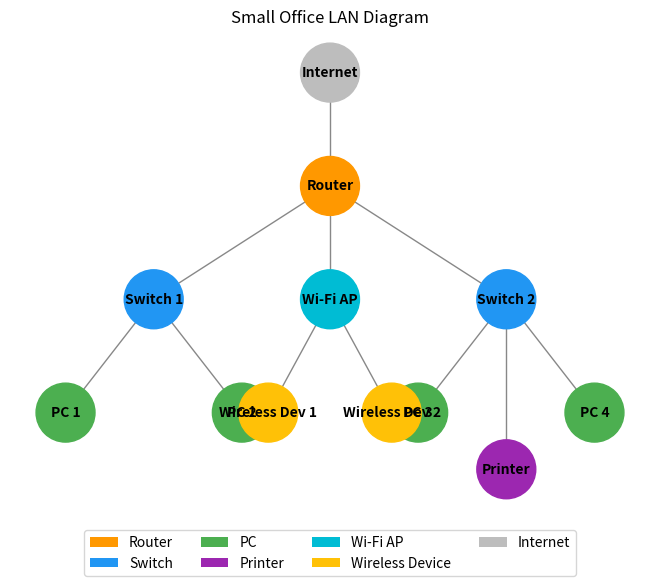

Recreate this plot in Python.
"""
LAN Diagram Generator
Author: idrissbado
Generates a simple network diagram for the small LAN scenario using matplotlib and networkx.
"""
import matplotlib.pyplot as plt
import networkx as nx

def draw_lan_diagram():
    G = nx.Graph()
    # Add nodes
    G.add_node('Router', type='router')
    G.add_node('Switch 1', type='switch')
    G.add_node('Switch 2', type='switch')
    for i in range(1, 5):
        G.add_node(f'PC {i}', type='pc')
    G.add_node('Printer', type='printer')
    G.add_node('Wi-Fi AP', type='ap')
    G.add_node('Wireless Dev 1', type='wifi')
    G.add_node('Wireless Dev 2', type='wifi')
    G.add_node('Internet', type='cloud')
    # Add edges
    G.add_edge('Router', 'Internet')
    G.add_edge('Router', 'Switch 1')
    G.add_edge('Router', 'Switch 2')
    for i in range(1, 3):
        G.add_edge('Switch 1', f'PC {i}')
    for i in range(3, 5):
        G.add_edge('Switch 2', f'PC {i}')
    G.add_edge('Switch 2', 'Printer')
    G.add_edge('Router', 'Wi-Fi AP')
    G.add_edge('Wi-Fi AP', 'Wireless Dev 1')
    G.add_edge('Wi-Fi AP', 'Wireless Dev 2')
    # Node positions
    pos = {
        'Internet': (0, 3),
        'Router': (0, 2),
        'Switch 1': (-2, 1),
        'Switch 2': (2, 1),
        'PC 1': (-3, 0),
        'PC 2': (-1, 0),
        'PC 3': (1, 0),
        'PC 4': (3, 0),
        'Printer': (2, -0.5),
        'Wi-Fi AP': (0, 1),
        'Wireless Dev 1': (-0.7, 0),
        'Wireless Dev 2': (0.7, 0),
    }
    # Node colors/icons
    color_map = {
        'router': '#FF9800',
        'switch': '#2196F3',
        'pc': '#4CAF50',
        'printer': '#9C27B0',
        'ap': '#00BCD4',
        'wifi': '#FFC107',
        'cloud': '#BDBDBD',
    }
    node_colors = [color_map[G.nodes[n]['type']] for n in G.nodes]
    nx.draw(G, pos, with_labels=True, node_color=node_colors, node_size=1800, font_size=10, font_weight='bold', edge_color='#888')
    # Add legend
    from matplotlib.patches import Patch
    legend_elements = [
        Patch(facecolor='#FF9800', label='Router'),
        Patch(facecolor='#2196F3', label='Switch'),
        Patch(facecolor='#4CAF50', label='PC'),
        Patch(facecolor='#9C27B0', label='Printer'),
        Patch(facecolor='#00BCD4', label='Wi-Fi AP'),
        Patch(facecolor='#FFC107', label='Wireless Device'),
        Patch(facecolor='#BDBDBD', label='Internet'),
    ]
    plt.legend(handles=legend_elements, loc='lower center', bbox_to_anchor=(0.5, -0.15), ncol=4)
    plt.title('Small Office LAN Diagram')
    plt.tight_layout()
    plt.savefig('lan_diagram.png', bbox_inches='tight')
    plt.close()
    print("LAN diagram saved as lan_diagram.png")

if __name__ == "__main__":
    draw_lan_diagram()
